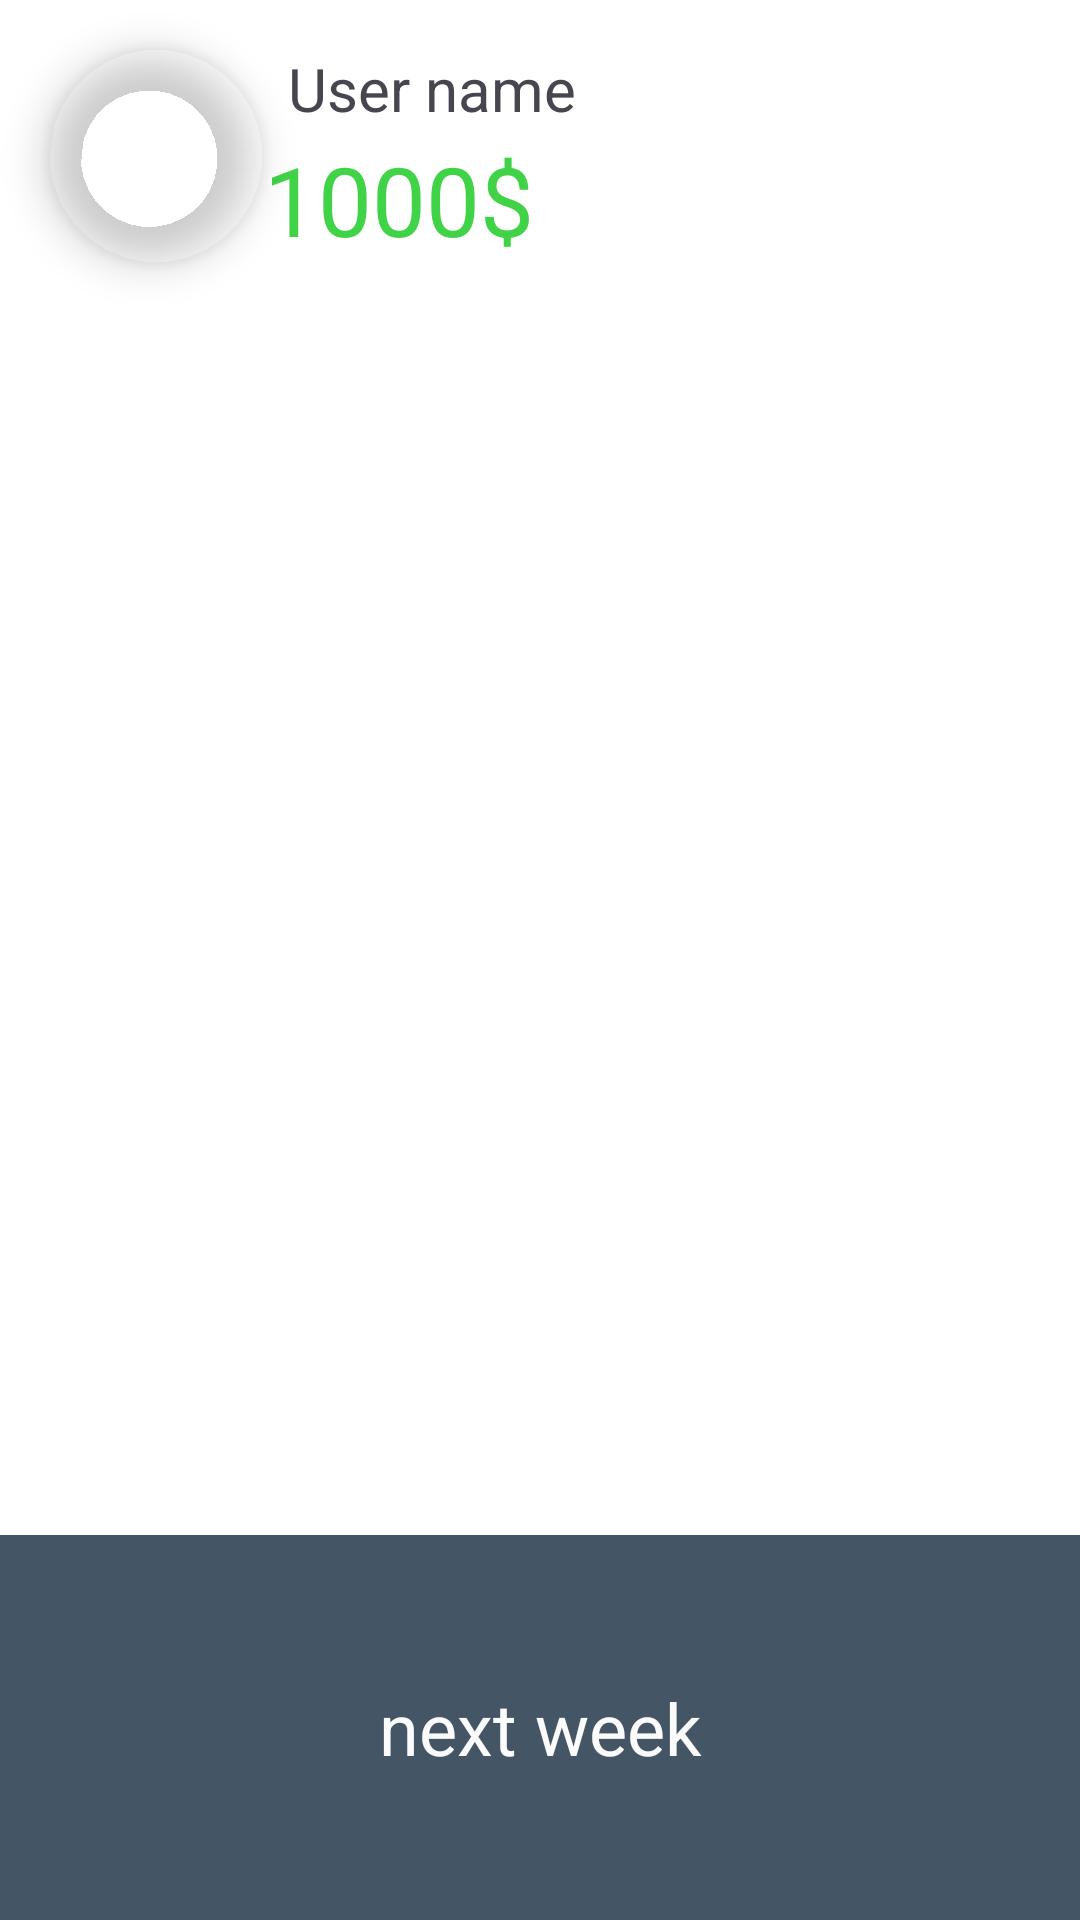

Reconstruct the res/layout file that produces this screen, plus the resources it refers to.
<!-- AndroidManifest.xml: application theme Theme.Class24BAndb1 -->
<!-- res/layout/activity_game.xml -->
<?xml version="1.0" encoding="utf-8"?>
<RelativeLayout
    xmlns:android="http://schemas.android.com/apk/res/android"
    xmlns:app="http://schemas.android.com/apk/res-auto"
    xmlns:tools="http://schemas.android.com/tools"
    android:id="@+id/main"
    android:layout_width="match_parent"
    android:layout_height="match_parent"
    android:background="#FFFFFF">

    <com.google.android.material.imageview.ShapeableImageView
        android:id="@+id/avatar"
        android:layout_width="@dimen/avatar_image_size"
        android:layout_height="@dimen/avatar_image_size"
        android:layout_marginTop="@dimen/panel_margin"
        android:layout_marginStart="@dimen/panel_margin"
        android:scaleType="centerCrop"
        android:elevation="8dp"
        app:shapeAppearanceOverlay="@style/circleImageView"
        app:srcCompat="@drawable/img_avatar"
        />


    <com.google.android.material.textview.MaterialTextView
        android:layout_width="wrap_content"
        android:layout_height="wrap_content"
        android:layout_toEndOf="@id/avatar"
        android:layout_alignTop="@id/avatar"
        android:layout_marginStart="8dp"
        android:textSize="@dimen/avatar_name_size"
        android:text="User name"/>


    <com.google.android.material.textview.MaterialTextView
        android:layout_width="wrap_content"
        android:layout_height="wrap_content"
        android:layout_toEndOf="@id/avatar"
        android:layout_alignBottom="@id/avatar"
        android:textSize="@dimen/money_size"
        android:textColor="#41D347"
        android:text="1000$"/>

    <com.google.android.material.textview.MaterialTextView
        android:layout_width="match_parent"
        android:layout_height="wrap_content"
        android:layout_alignParentBottom="true"
        android:paddingVertical="48dp"
        android:textSize="24sp"
        android:background="#445566"
        android:textColor="#FBFBFB"
        android:gravity="center"
        android:text="next week"/>


</RelativeLayout>
<!-- resources referenced by this layout -->
<resources>
  <dimen name="avatar_image_size">72dp</dimen>
  <dimen name="avatar_name_size">20sp</dimen>
  <dimen name="money_size">32sp</dimen>
  <dimen name="panel_margin">16dp</dimen>
  <style name="circleImageView" parent="">
          <item name="cornerFamily">rounded</item>
          <item name="cornerSize">50%</item>
      </style>
  <style name="Theme.Class24BAndb1" parent="Base.Theme.Class24BAndb1" />
  <style name="Base.Theme.Class24BAndb1" parent="Theme.Material3.DayNight.NoActionBar">
  
           <item name="colorPrimary">@color/colorPrimary</item>
           <item name="colorError">@color/colorError</item>
      </style>
  <color name="colorPrimary">#207F24</color>
  <color name="colorError">#FE0B0B</color>
</resources>
